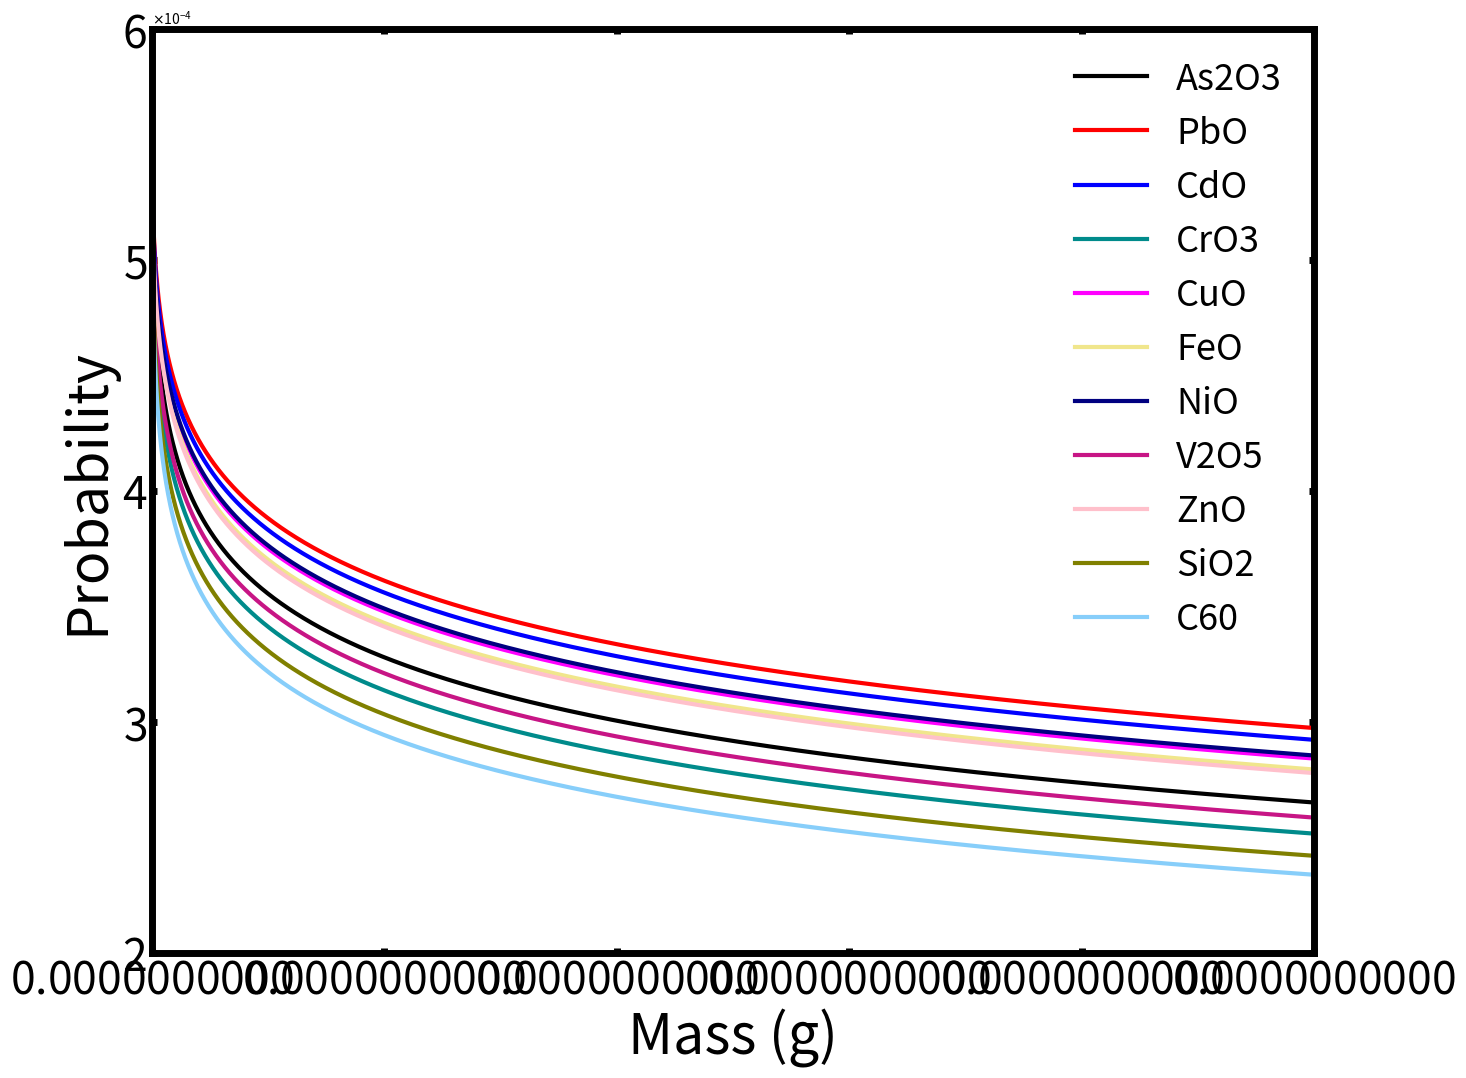

This chart was generated by the following Python code:
#!/usr/bin/env python
# -*- coding: UTF-8 -*-

#用于绘制PM2.5颗粒物在肺泡内沉积粒径分布——转换为质量的形式
# [redacted]
#日期：2019.03.28

#from __future__ import division
import numpy as np
import math
import matplotlib.pylab as plt
from matplotlib import ticker
from matplotlib import rcParams

GRID=5000               #计算中的分格点数

rhov=[61.540355         #体积密度nm^-3
,50.407037
,77.071291
,67.985298
,100.125156
,98.400984
,110.497238
,78.784468
,84.031848
,65.377281
,86.703667
]
rhom=[6.57807E-23       #质量密度g/atom
,1.85216E-22
,1.06312E-22
,4.15282E-23
,6.64452E-23
,5.98007E-23
,6.22924E-23
,4.31894E-23
,6.72757E-23
,3.32226E-23
,1.99336E-23
]
name=["As2O3","PbO","CdO","CrO3","CuO","FeO","NiO","V2O5","ZnO","SiO2","C60"]
linecolor=["black","red","blue","darkcyan","magenta","khaki","navy","mediumvioletred","pink","olive","lightskyblue"]
y=np.array([])                                  #粒径按质量的分布函数
rho=np.array([])                                #总密度g/nm^3

for i in range(11):
    buff=rhov[i]*rhom[i]
    rho=np.append(rho,buff)

D=np.linspace(1,10**4.2,GRID)      #粒径
mD=np.array([])                    #粒径对应的质量
for i in range(11):
    mDbuff=4/3*math.pi*(D/2)**3*rho[i]
    mD=np.append(mD,mDbuff)
mD=mD.reshape(11,GRID)

for i in range(11):
    for m in mD[i,:]:
        ybuff=-0.0000320101+0.000565238*math.exp(-0.0394272*(6.74167-math.log10(m/(rho[i]*math.pi)))**2)+0.000190684*math.exp(-0.0342777*(20.0631-math.log10(m/(rho[i]*math.pi)))**2)
        y=np.append(y,ybuff)

y=y.reshape(11,GRID)
#print y
plt.figure(figsize=(15,12),dpi=100)
plt.xlabel("Mass (g)",fontsize=40)
plt.ylabel("Probability",fontsize=40)
plt.xlim(0,1e-9)
plt.ylim(2.2e-4,6e-4)
plt.yticks(np.linspace(2e-4,6e-4,5,endpoint=True),fontsize=32)
plt.xticks(fontsize=32)

for i in range(11):
    plt.plot(mD[i,:],y[i,:],label=name[i],linewidth=3,color=linecolor[i])

plt.legend(loc='upper right',fontsize=26,frameon=False)
ax=plt.gca()
ax.spines['top'].set_linewidth(5)
ax.spines['bottom'].set_linewidth(5)
ax.spines['left'].set_linewidth(5)
ax.spines['right'].set_linewidth(5)
plt.tick_params(top='off',right='off',width=5,direction='in')
formatterx = ticker.ScalarFormatter(useMathText=True)
formatterx.set_scientific(True) 
formatterx.set_powerlimits((-1,1)) 
ax.xaxis.set_major_formatter(formatterx)
ax.yaxis.set_major_formatter(formatterx)
rcParams.update({'font.size': 30, 'font.family': 'serif'})#设置左上角标签大小

plt.show()
